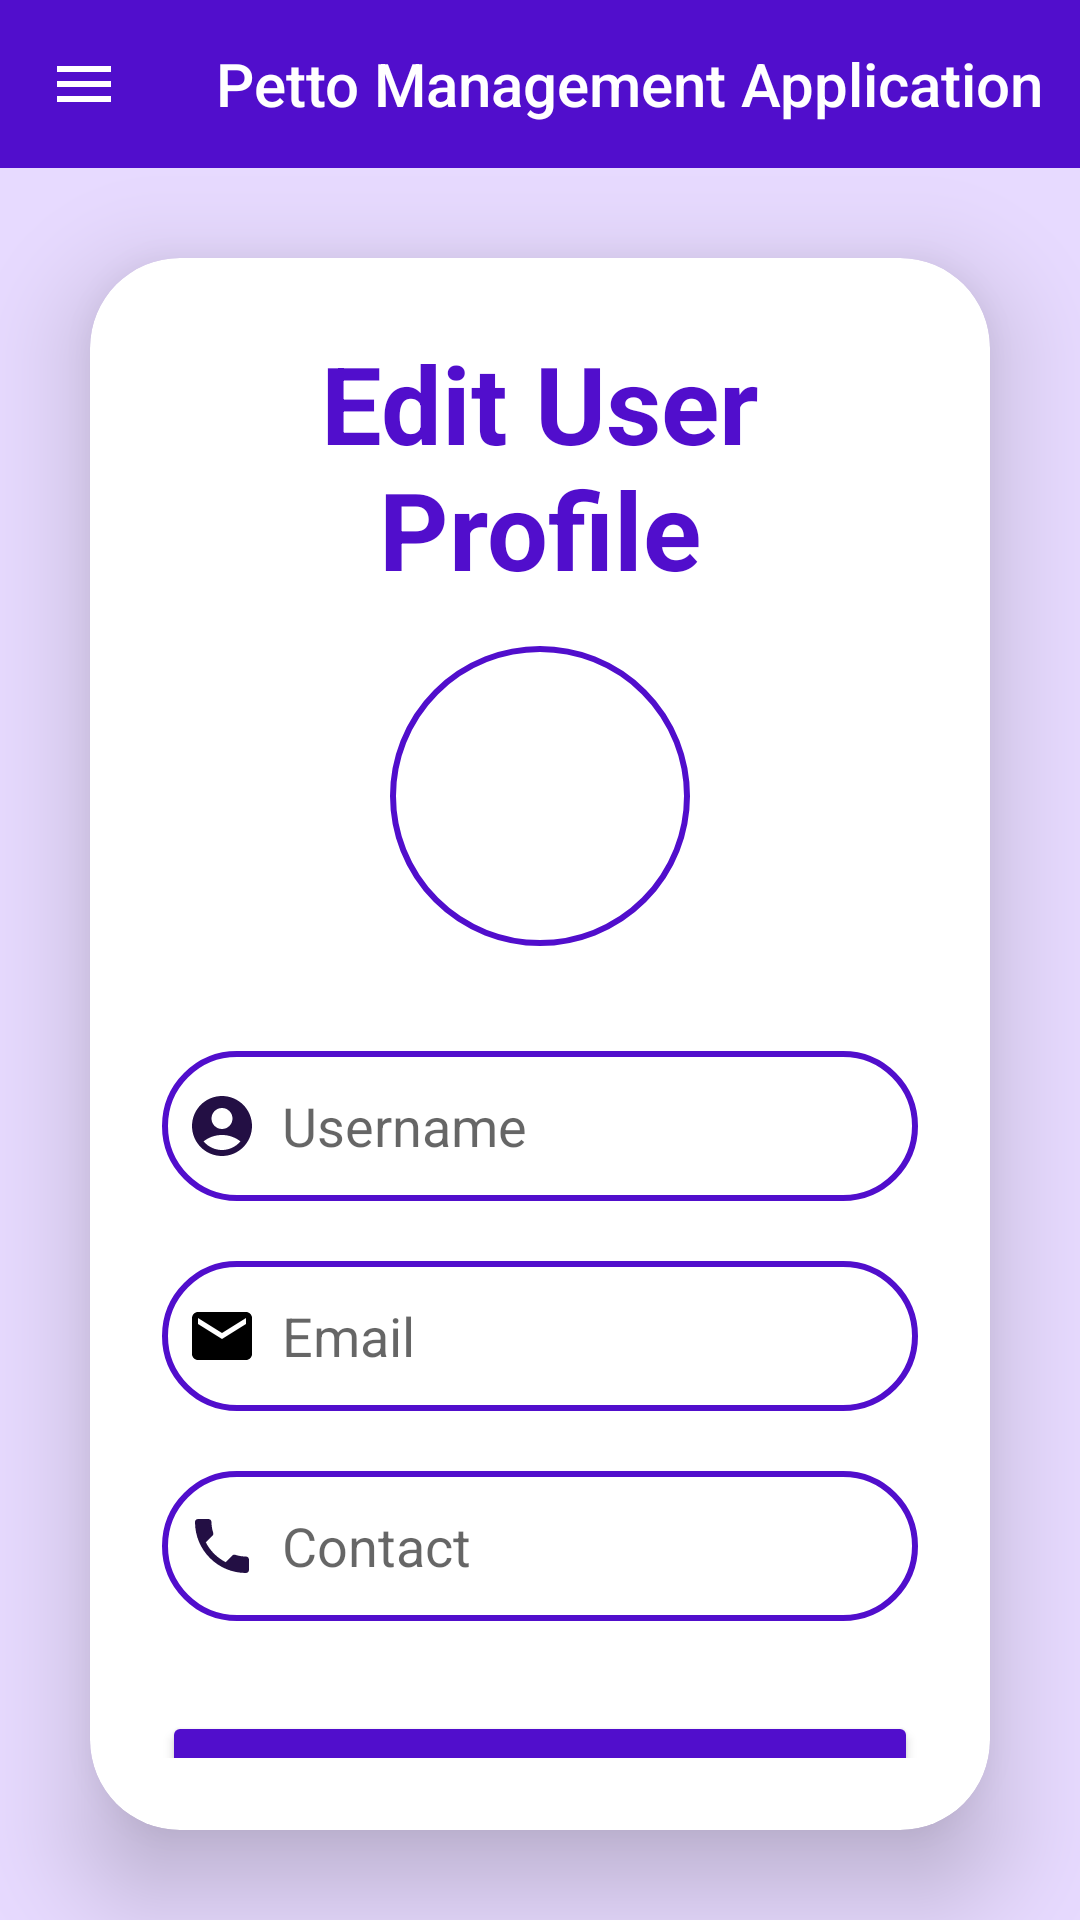

This screen was rendered from an Android layout file. Write that file and the resources it references.
<!-- AndroidManifest.xml: application theme Theme.PettoManagementSystem -->
<!-- res/layout/activity_edit_user_profile.xml -->
<?xml version="1.0" encoding="utf-8"?>
<LinearLayout xmlns:android="http://schemas.android.com/apk/res/android"
    xmlns:app="http://schemas.android.com/apk/res-auto"
    xmlns:tools="http://schemas.android.com/tools"
    android:layout_width="match_parent"
    android:layout_height="match_parent"
    android:orientation="vertical"
    android:background="@color/lpurple"
    tools:context=".EditUserProfileActivity">

    <androidx.appcompat.widget.Toolbar
        android:id="@+id/toolbar"
        android:layout_width="match_parent"
        android:layout_height="?attr/actionBarSize"
        android:background="@color/dpurple"
        android:minHeight="?attr/actionBarSize"
        android:theme="?attr/actionBarTheme"
        app:layout_constraintBottom_toBottomOf="parent"
        app:layout_constraintEnd_toEndOf="parent"
        app:layout_constraintHorizontal_bias="0.0"
        app:layout_constraintStart_toStartOf="parent"
        app:layout_constraintTop_toTopOf="parent"
        app:layout_constraintVertical_bias="0.0"
        app:navigationIcon="@drawable/baseline_sidemenu"
        app:title="Petto Management Application"
        app:titleTextColor="@android:color/white"
        tools:layout_editor_absoluteX="1dp"
        tools:layout_editor_absoluteY="1dp"/>

    <androidx.cardview.widget.CardView
        android:layout_width="match_parent"
        android:layout_height="wrap_content"
        android:layout_margin="30dp"
        app:cardCornerRadius="30dp"
        app:cardElevation="20dp">

        <LinearLayout
            android:layout_width="match_parent"
            android:layout_height="wrap_content"
            android:layout_gravity="center_horizontal"
            android:orientation="vertical"
            android:padding="24dp">

            <TextView
                android:layout_width="match_parent"
                android:layout_height="wrap_content"
                android:text="Edit User Profile"
                android:textAlignment="center"
                android:textColor="@color/dpurple"
                android:textSize="36sp"
                android:textStyle="bold" />

            <ImageView
                android:id="@+id/editProfileImageView"
                android:layout_width="100dp"
                android:layout_height="100dp"
                android:layout_gravity="center_horizontal"
                android:background="@drawable/profile_border"
                android:layout_marginVertical="15dp"
                android:contentDescription="User Profile"/>

            <EditText
                android:id="@+id/edit_username"
                android:layout_width="match_parent"
                android:layout_height="50dp"
                android:layout_marginTop="20dp"
                android:autofillHints="name"
                android:background="@drawable/border"
                android:drawableLeft="@drawable/baseline_account"
                android:drawablePadding="8dp"

                android:hint="Username"
                android:inputType="textPersonName"
                android:padding="8dp"
                android:textColor="@color/black" />

            <EditText
                android:id="@+id/edit_email"
                android:layout_width="match_parent"
                android:layout_height="50dp"
                android:layout_marginTop="20dp"
                android:autofillHints="emailAddress"
                android:background="@drawable/border"
                android:drawableLeft="@drawable/baseline_email"
                android:drawablePadding="8dp"
                android:hint="Email"
                android:inputType="textEmailAddress"
                android:padding="8dp"
                android:textColor="@color/black" />

            <EditText
                android:id="@+id/edit_contact"
                android:layout_width="match_parent"
                android:layout_height="50dp"
                android:layout_marginTop="20dp"
                android:autofillHints="phone"
                android:background="@drawable/border"
                android:drawableLeft="@drawable/baseline_phone"
                android:drawablePadding="8dp"
                android:hint="Contact"
                android:inputType="textPhonetic"
                android:padding="8dp"
                android:textColor="@color/black" />

            <Button
                android:id="@+id/edit_profile_btn"
                android:layout_width="match_parent"
                android:layout_height="60dp"
                android:layout_marginTop="30dp"
                android:backgroundTint="@color/dpurple"
                android:text="Update Profile"
                android:textSize="18sp"
                app:cornerRadius="20dp" />


        </LinearLayout>

    </androidx.cardview.widget.CardView>

</LinearLayout>
<!-- resources referenced by this layout -->
<resources>
  <color name="black">#FF000000</color>
  <color name="dpurple">#510ECC</color>
  <color name="lpurple">#E7DAFF</color>
  <!-- drawable baseline_account (drawable) -->
  <?xml version="1.0" encoding="utf-8"?>
  <vector android:height="24dp" android:tint="#230F44"
      android:viewportHeight="24" android:viewportWidth="24"
      android:width="24dp" xmlns:android="http://schemas.android.com/apk/res/android">
      <path android:fillColor="@android:color/white" android:pathData="M12,2C6.48,2 2,6.48 2,12s4.48,10 10,10s10,-4.48 10,-10S17.52,2 12,2zM12,6c1.93,0 3.5,1.57 3.5,3.5S13.93,13 12,13s-3.5,-1.57 -3.5,-3.5S10.07,6 12,6zM12,20c-2.03,0 -4.43,-0.82 -6.14,-2.88C7.55,15.8 9.68,15 12,15s4.45,0.8 6.14,2.12C16.43,19.18 14.03,20 12,20z"/>
  </vector>
  <!-- drawable baseline_email (drawable) -->
  <?xml version="1.0" encoding="utf-8"?>
  <vector android:height="24dp" android:tint="#000000"
      android:viewportHeight="24" android:viewportWidth="24"
      android:width="24dp" xmlns:android="http://schemas.android.com/apk/res/android">
      <path android:fillColor="@android:color/white" android:pathData="M20,4L4,4c-1.1,0 -1.99,0.9 -1.99,2L2,18c0,1.1 0.9,2 2,2h16c1.1,0 2,-0.9 2,-2L22,6c0,-1.1 -0.9,-2 -2,-2zM20,8l-8,5 -8,-5L4,6l8,5 8,-5v2z"/>
  </vector>
  <!-- drawable baseline_phone (drawable) -->
  <?xml version="1.0" encoding="utf-8"?>
  <vector android:height="24dp" android:tint="#230F44"
      android:viewportHeight="24" android:viewportWidth="24"
      android:width="24dp" xmlns:android="http://schemas.android.com/apk/res/android">
      <path android:fillColor="@android:color/white" android:pathData="M6.62,10.79c1.44,2.83 3.76,5.14 6.59,6.59l2.2,-2.2c0.27,-0.27 0.67,-0.36 1.02,-0.24 1.12,0.37 2.33,0.57 3.57,0.57 0.55,0 1,0.45 1,1V20c0,0.55 -0.45,1 -1,1 -9.39,0 -17,-7.61 -17,-17 0,-0.55 0.45,-1 1,-1h3.5c0.55,0 1,0.45 1,1 0,1.25 0.2,2.45 0.57,3.57 0.11,0.35 0.03,0.74 -0.25,1.02l-2.2,2.2z"/>
  </vector>
  <!-- drawable baseline_sidemenu (drawable) -->
  <?xml version="1.0" encoding="utf-8"?>
  <vector android:height="24dp" android:tint="#FFFFFF"
      android:viewportHeight="24" android:viewportWidth="24"
      android:width="24dp" xmlns:android="http://schemas.android.com/apk/res/android">
      <path android:fillColor="@android:color/black" android:pathData="M3,18h18v-2L3,16v2zM3,13h18v-2L3,11v2zM3,6v2h18L21,6L3,6z"/>
  </vector>
  <!-- drawable border (drawable) -->
  <?xml version="1.0" encoding="utf-8"?>
  <shape xmlns:android="http://schemas.android.com/apk/res/android"
      android:shape="rectangle">
  
      <stroke
          android:width="2dp"
          android:color="@color/dpurple"/>
      <solid
          android:color="@color/white"/>
      <corners
          android:radius="30dp"/>
  </shape>
  <!-- drawable profile_border (drawable) -->
  <?xml version="1.0" encoding="utf-8"?>
  <shape xmlns:android="http://schemas.android.com/apk/res/android">
      <stroke
          android:width="2dp"
          android:color="@color/dpurple" />
      <corners android:radius="300dp" />
      <solid android:color="@color/white" />
  
  </shape>
  <style name="Theme.PettoManagementSystem" parent="Base.Theme.PettoManagementSystem" />
  <color name="white">#FFFFFFFF</color>
  <style name="Base.Theme.PettoManagementSystem" parent="Theme.AppCompat.DayNight.NoActionBar">
          
          
      </style>
</resources>
